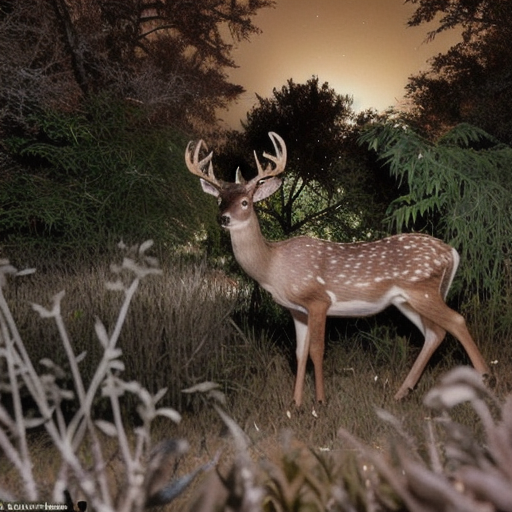
Generation parameters embedded in this image by AUTOMATIC1111 Stable Diffusion web UI or a fork of it (Forge, ...) (PNG 'parameters' text chunk):
A highly realistic trail camera photograph of a deer at night in a dry, natural environment with bushes, tall grass, and sparse trees. The deer is walking or grazing, with a natural composition that includes photorealistic fur texture. The deer appears off-center, slightly obscured by vegetation, and in close distance. The scene includes infrared lighting, producing a monochrome or faintly illuminated appearance
Steps: 30, Sampler: DPM++ 2M SDE Heun, Schedule type: Karras, CFG scale: 5, Seed: 557180882, Size: 512x512, Model hash: 33e58e8668, Model: juggernautXL_juggXIByRundiffusion, Refiner: Realistic_Vision_V6.0_NV_B1 [5d814d2f9c], Refiner switch at: 0.35, Version: v1.10.1